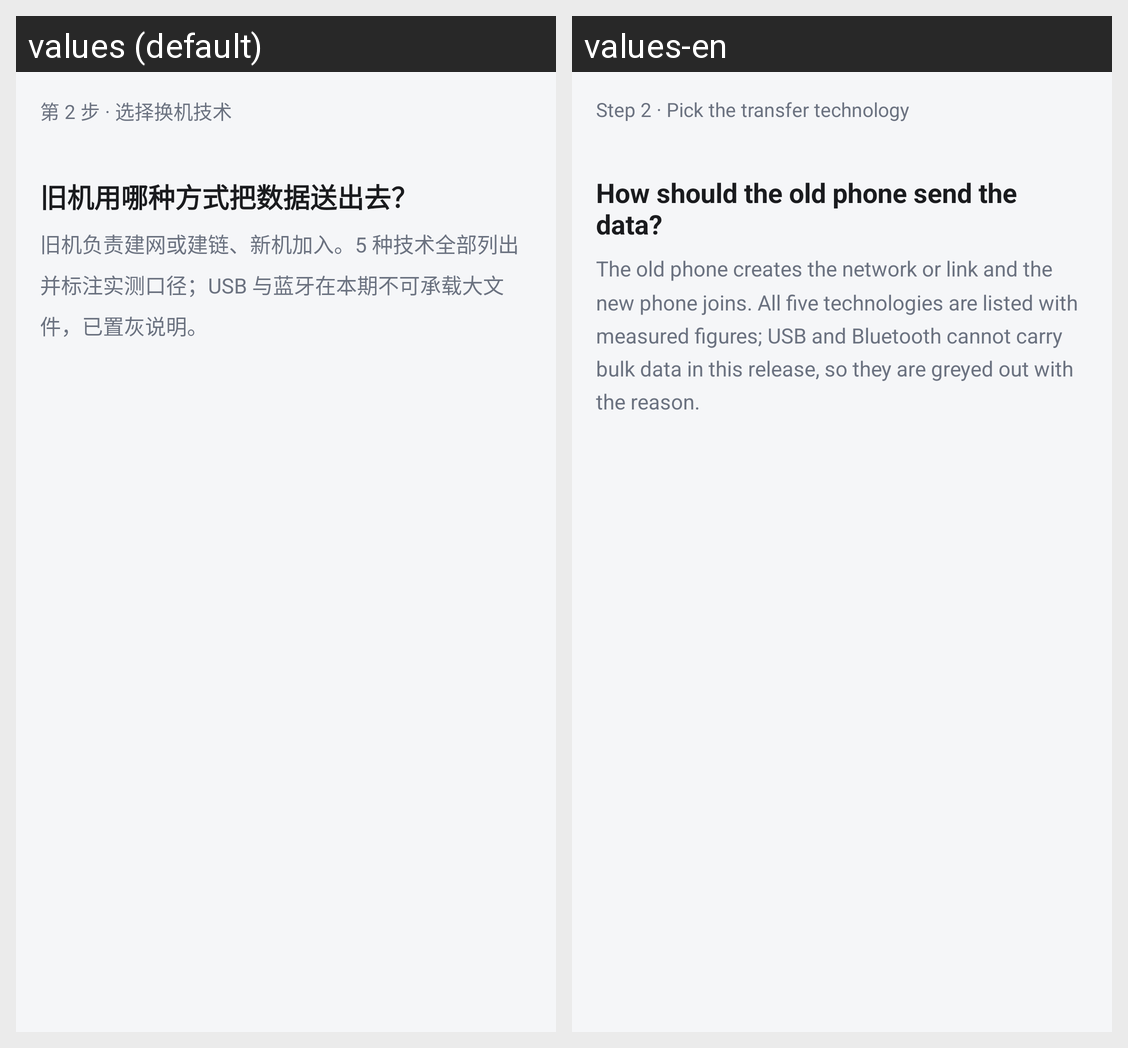

Locale-by-locale string values for the Android screen shown in this grid:
Android screen res/layout/fragment_flow_channel.xml rendered under 2 locales, left to right: values (default), values-en. Device: Nexus 5 (rendered at 1080×1920; each locale shown at half size, 540×960, under a caption strip naming it); theme Theme.PhoneTransfer.
Strings drawn on this screen, with the default value and each locale's value (text and hints the layout hard-codes, and strings that could not be matched under every locale, appear in the picture but are not listed):

flow_step_channel
  values: 第 2 步 · 选择换机技术
  values-en: Step 2 · Pick the transfer technology

flow_channel_title
  values: 旧机用哪种方式把数据送出去？
  values-en: How should the old phone send the data?

flow_channel_hint
  values: 旧机负责建网或建链、新机加入。5 种技术全部列出并标注实测口径；USB 与蓝牙在本期不可承载大文件，已置灰说明。
  values-en: The old phone creates the network or link and the new phone joins. All five technologies are listed with measured figures; USB and Bluetooth cannot carry bulk data in this release, so they are greyed out with the reason.
